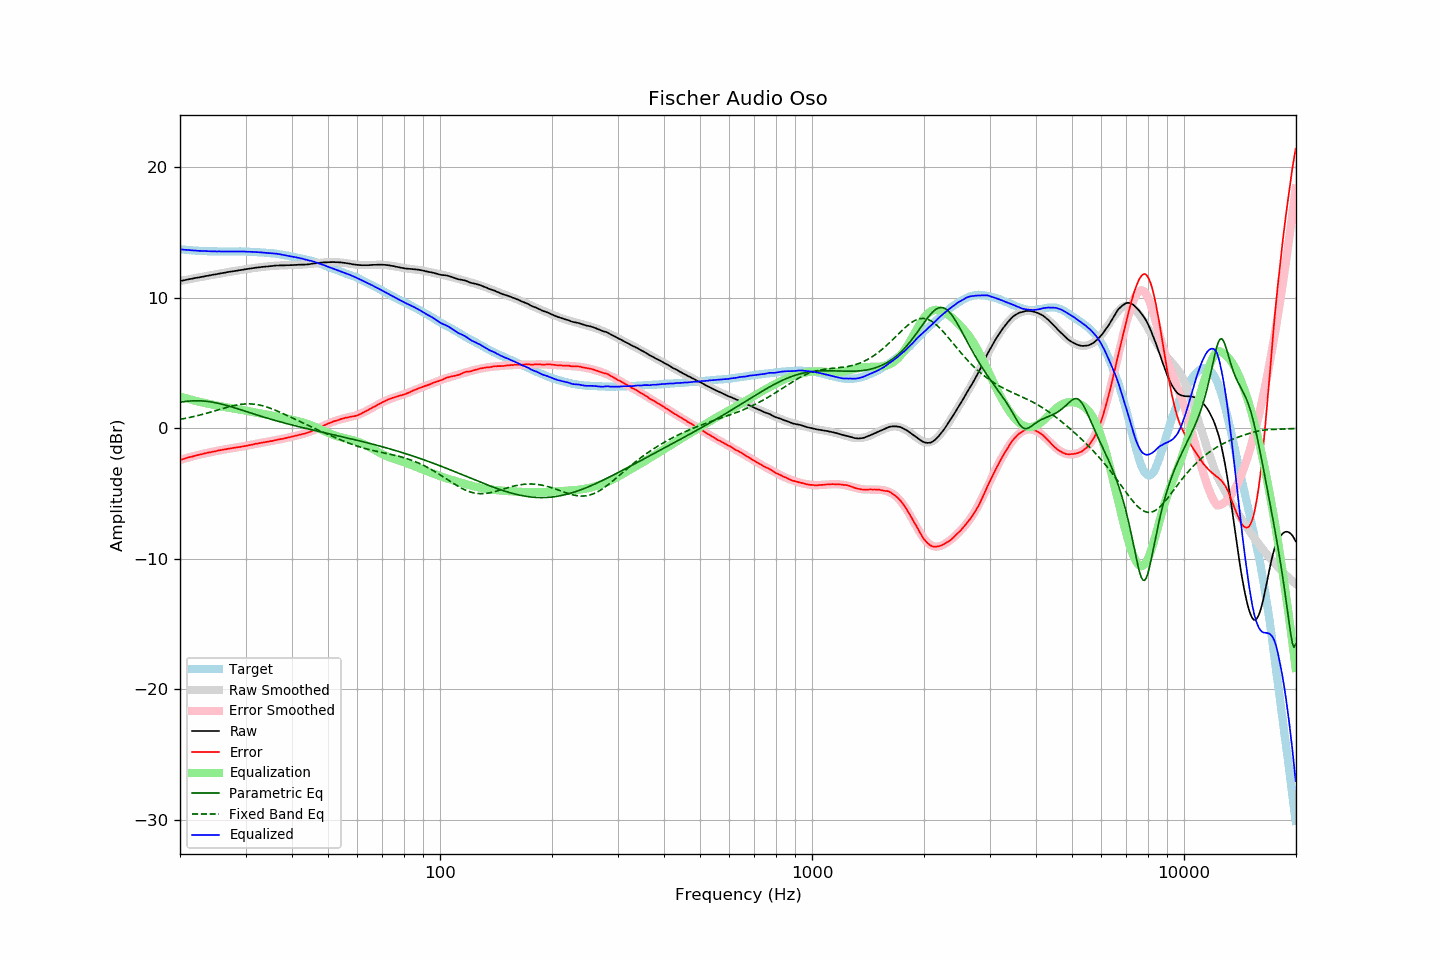

Values plotted in this chart, from the file beside it:
frequency, raw, error, smoothed, error_smoothed, equalization, parametric_eq, fixed_band_eq, equalized_raw, equalized_smoothed, target
20.00, 11.27, -2.43, 11.27, -2.43, 2.43, 1.99, 0.68, 13.71, 13.71, 13.71
20.20, 11.29, -2.40, 11.30, -2.40, 2.40, 2.01, 0.70, 13.69, 13.69, 13.69
20.40, 11.32, -2.36, 11.32, -2.36, 2.36, 2.03, 0.72, 13.68, 13.68, 13.68
20.61, 11.34, -2.33, 11.35, -2.32, 2.32, 2.04, 0.75, 13.67, 13.67, 13.67
20.81, 11.37, -2.28, 11.37, -2.29, 2.29, 2.06, 0.77, 13.66, 13.66, 13.65
21.02, 11.39, -2.25, 11.40, -2.25, 2.25, 2.07, 0.80, 13.65, 13.65, 13.64
21.23, 11.42, -2.21, 11.42, -2.22, 2.22, 2.08, 0.82, 13.64, 13.64, 13.63
21.44, 11.44, -2.19, 11.44, -2.18, 2.18, 2.09, 0.85, 13.63, 13.63, 13.64
21.66, 11.46, -2.15, 11.47, -2.15, 2.15, 2.10, 0.88, 13.62, 13.62, 13.62
21.87, 11.49, -2.12, 11.49, -2.12, 2.12, 2.10, 0.91, 13.61, 13.61, 13.62
22.09, 11.51, -2.08, 11.51, -2.09, 2.09, 2.10, 0.94, 13.60, 13.60, 13.60
22.31, 11.53, -2.06, 11.54, -2.06, 2.06, 2.10, 0.97, 13.59, 13.59, 13.60
22.54, 11.55, -2.03, 11.56, -2.03, 2.03, 2.10, 1.00, 13.58, 13.59, 13.58
22.76, 11.58, -2.00, 11.58, -2.00, 2.00, 2.10, 1.03, 13.58, 13.58, 13.58
22.99, 11.60, -1.97, 11.61, -1.97, 1.97, 2.09, 1.06, 13.57, 13.58, 13.57
23.22, 11.62, -1.94, 11.63, -1.94, 1.94, 2.08, 1.10, 13.57, 13.57, 13.56
23.45, 11.65, -1.91, 11.65, -1.91, 1.91, 2.07, 1.13, 13.57, 13.56, 13.57
23.69, 11.67, -1.88, 11.67, -1.89, 1.89, 2.05, 1.16, 13.56, 13.56, 13.56
23.92, 11.69, -1.85, 11.70, -1.86, 1.86, 2.04, 1.20, 13.55, 13.55, 13.55
24.16, 11.71, -1.84, 11.72, -1.83, 1.83, 2.02, 1.23, 13.55, 13.55, 13.56
24.40, 11.74, -1.81, 11.74, -1.81, 1.81, 2.00, 1.27, 13.55, 13.55, 13.55
24.65, 11.76, -1.79, 11.76, -1.78, 1.78, 1.98, 1.31, 13.55, 13.55, 13.55
24.89, 11.78, -1.77, 11.79, -1.76, 1.76, 1.96, 1.34, 13.54, 13.54, 13.55
25.14, 11.81, -1.73, 11.81, -1.73, 1.73, 1.93, 1.38, 13.54, 13.54, 13.54
25.39, 11.84, -1.70, 11.83, -1.71, 1.71, 1.90, 1.42, 13.54, 13.54, 13.54
25.65, 11.85, -1.68, 11.85, -1.69, 1.69, 1.87, 1.45, 13.54, 13.54, 13.54
25.91, 11.87, -1.66, 11.88, -1.66, 1.66, 1.84, 1.49, 13.54, 13.54, 13.53
26.16, 11.89, -1.65, 11.90, -1.64, 1.64, 1.81, 1.52, 13.53, 13.54, 13.54
26.43, 11.91, -1.62, 11.92, -1.62, 1.62, 1.78, 1.56, 13.53, 13.54, 13.54
26.69, 11.94, -1.59, 11.94, -1.60, 1.60, 1.75, 1.59, 13.54, 13.54, 13.54
26.96, 11.96, -1.57, 11.96, -1.57, 1.57, 1.71, 1.63, 13.54, 13.54, 13.53
27.23, 11.98, -1.55, 11.98, -1.55, 1.55, 1.67, 1.66, 13.54, 13.54, 13.53
27.50, 12.00, -1.53, 12.00, -1.53, 1.53, 1.64, 1.69, 13.54, 13.54, 13.53
27.77, 12.02, -1.51, 12.03, -1.51, 1.51, 1.60, 1.72, 13.54, 13.54, 13.54
28.05, 12.04, -1.49, 12.05, -1.49, 1.49, 1.56, 1.75, 13.54, 13.54, 13.53
28.33, 12.06, -1.48, 12.06, -1.48, 1.48, 1.52, 1.77, 13.54, 13.54, 13.54
28.62, 12.08, -1.45, 12.08, -1.46, 1.46, 1.48, 1.79, 13.54, 13.54, 13.54
28.90, 12.10, -1.44, 12.10, -1.43, 1.43, 1.45, 1.81, 13.54, 13.54, 13.55
29.19, 12.12, -1.42, 12.12, -1.41, 1.41, 1.41, 1.83, 13.54, 13.54, 13.54
29.48, 12.14, -1.40, 12.14, -1.39, 1.39, 1.37, 1.84, 13.54, 13.54, 13.54
29.78, 12.16, -1.37, 12.16, -1.37, 1.37, 1.33, 1.85, 13.54, 13.53, 13.54
30.08, 12.17, -1.36, 12.18, -1.35, 1.35, 1.29, 1.86, 13.52, 13.53, 13.53
30.38, 12.19, -1.33, 12.20, -1.32, 1.32, 1.25, 1.87, 13.52, 13.52, 13.52
30.68, 12.21, -1.30, 12.22, -1.30, 1.30, 1.21, 1.87, 13.52, 13.52, 13.52
30.99, 12.23, -1.28, 12.24, -1.28, 1.28, 1.17, 1.86, 13.51, 13.51, 13.51
31.30, 12.25, -1.25, 12.25, -1.25, 1.25, 1.13, 1.85, 13.51, 13.51, 13.51
31.61, 12.27, -1.23, 12.27, -1.23, 1.23, 1.09, 1.84, 13.50, 13.50, 13.50
31.93, 12.29, -1.19, 12.29, -1.20, 1.20, 1.05, 1.83, 13.50, 13.49, 13.48
32.24, 12.30, -1.18, 12.30, -1.18, 1.18, 1.01, 1.81, 13.48, 13.48, 13.48
32.57, 12.32, -1.15, 12.32, -1.15, 1.15, 0.97, 1.79, 13.48, 13.47, 13.47
32.89, 12.33, -1.13, 12.33, -1.13, 1.13, 0.93, 1.76, 13.47, 13.47, 13.47
33.22, 12.35, -1.11, 12.35, -1.11, 1.11, 0.89, 1.73, 13.46, 13.46, 13.46
33.55, 12.36, -1.09, 12.36, -1.09, 1.09, 0.86, 1.70, 13.45, 13.45, 13.45
33.89, 12.37, -1.06, 12.38, -1.06, 1.06, 0.82, 1.66, 13.44, 13.44, 13.44
34.23, 12.38, -1.04, 12.39, -1.04, 1.04, 0.78, 1.63, 13.42, 13.43, 13.42
34.57, 12.39, -1.02, 12.40, -1.02, 1.02, 0.74, 1.58, 13.41, 13.42, 13.42
34.92, 12.41, -0.99, 12.42, -0.99, 0.99, 0.71, 1.54, 13.41, 13.41, 13.40
35.27, 12.42, -0.99, 12.43, -0.97, 0.97, 0.67, 1.49, 13.40, 13.40, 13.41
35.62, 12.43, -0.95, 12.44, -0.95, 0.95, 0.64, 1.45, 13.39, 13.39, 13.39
35.97, 12.45, -0.93, 12.45, -0.93, 0.93, 0.60, 1.40, 13.38, 13.37, 13.38
... 635 more rows
